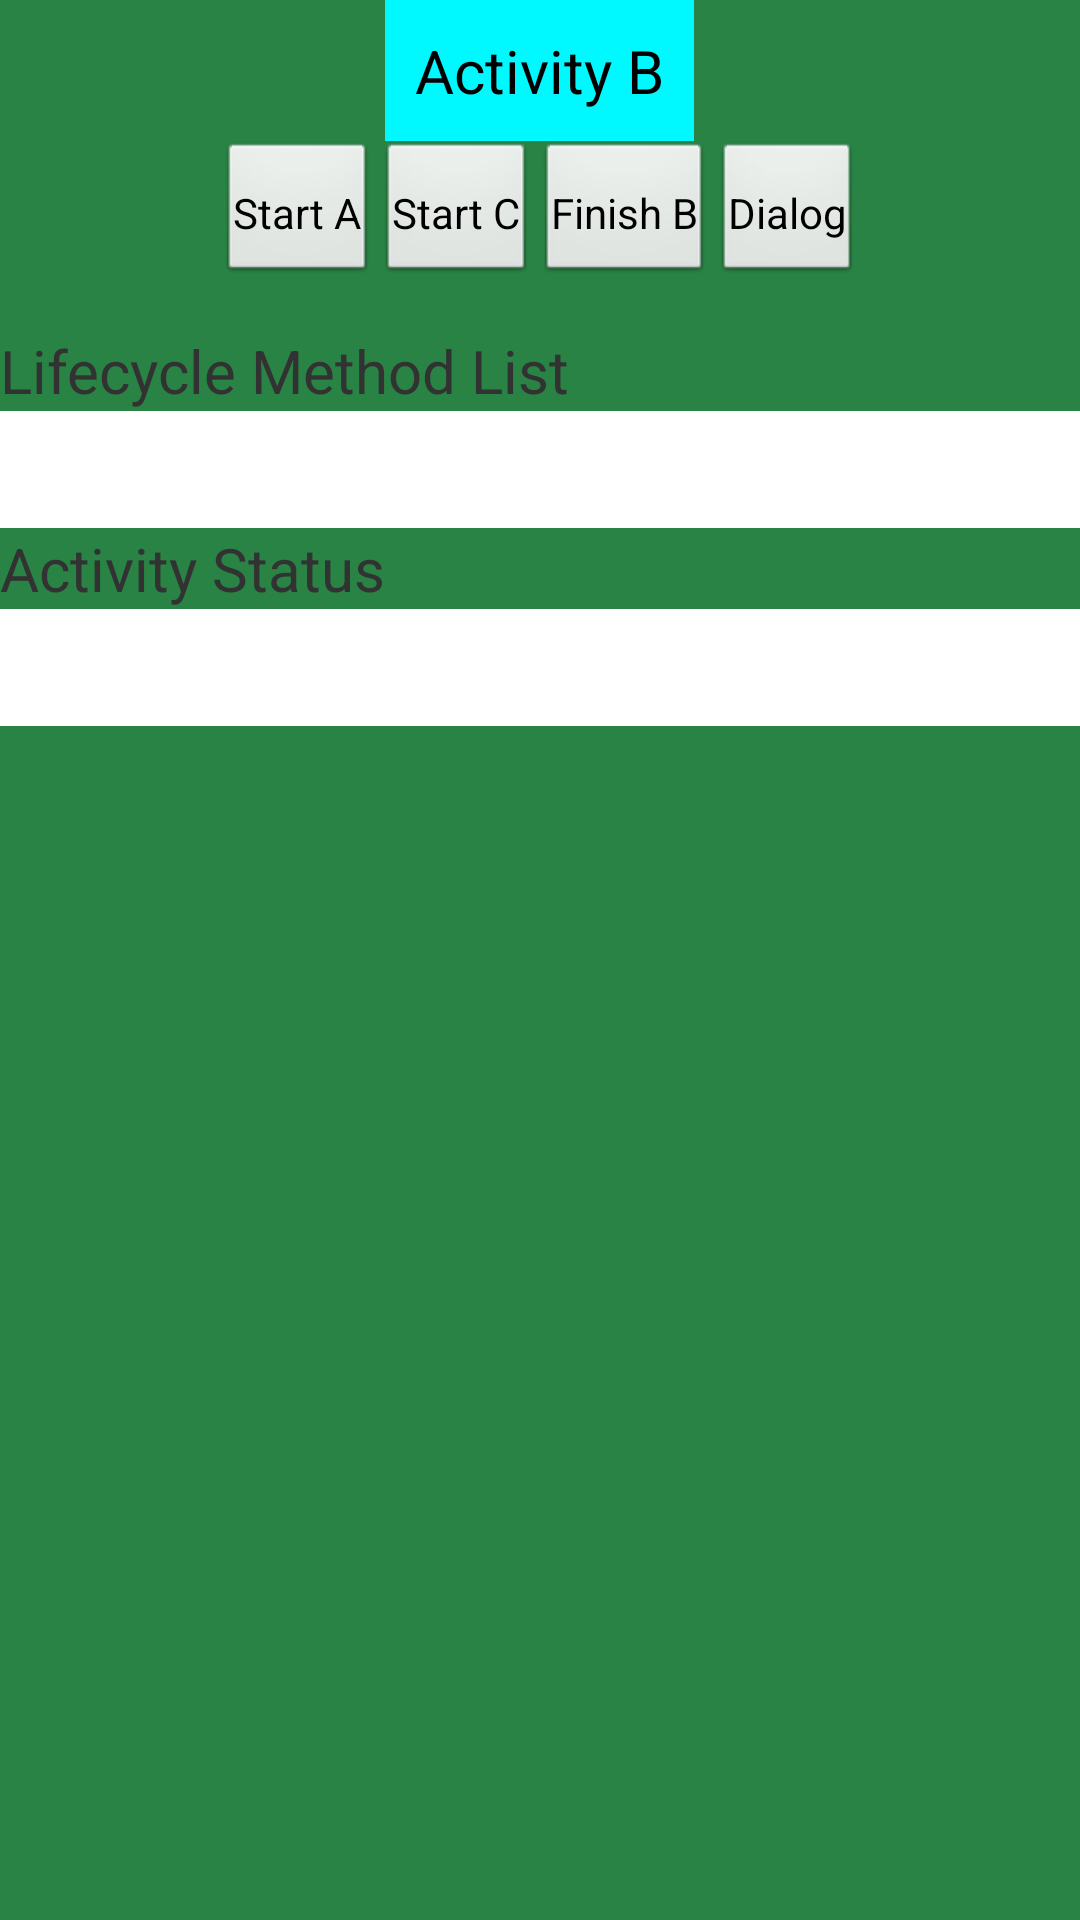

Here is an Android app screen rendered from its layout file. Give the layout XML and the strings, colors and styles it references.
<!-- AndroidManifest.xml: application theme AppTheme -->
<!-- res/layout/activityb.xml -->
<?xml version="1.0" encoding="utf-8"?>

<LinearLayout xmlns:android="http://schemas.android.com/apk/res/android"
    android:layout_width="match_parent"
    android:layout_height="match_parent"
    android:orientation="vertical" 
    android:layout_alignParentTop="true"
    android:gravity="top"
    android:background="#288344">

    <TextView
        android:id="@+id/QuestionB"
        android:layout_width="wrap_content"
        android:layout_height="wrap_content"
        android:layout_gravity="center_horizontal"
        android:background="#00F9FF"
        android:padding="10dp"
        android:text="@string/Activity_B"
        android:textColor="#000000"
        android:textSize="20dp" >
        <requestFocus />
    </TextView>

    <LinearLayout
        android:layout_width="match_parent"
        android:layout_height="63dp"
        android:gravity="center|top"
        android:orientation="horizontal" >

        <Button
            android:id="@+id/Bstart_A"
            android:layout_width="wrap_content"
            android:layout_height="wrap_content"
            android:padding="5dp"
            android:text="@string/Start_A" />

        <Button
            android:id="@+id/Bstart_C"
            android:layout_width="wrap_content"
            android:layout_height="wrap_content"
            android:padding="5dp"
            android:text="@string/Start_C" />

        <Button
            android:id="@+id/Bfinish_B"
            android:layout_width="wrap_content"
            android:layout_height="wrap_content"
            android:padding="5dp"
            android:text="@string/Finish_B" />

        <Button
            android:id="@+id/BDialog"
            android:layout_width="wrap_content"
            android:layout_height="wrap_content"
            android:padding="5dp"
            android:text="@string/Dialog" />
    </LinearLayout>

    <TextView
        android:id="@+id/BEditText2"
        android:layout_width="match_parent"
        android:layout_height="wrap_content"
        android:text="@string/Life"
        android:textSize="20dp" >
    </TextView>

    <TextView
        android:id="@+id/Blife1"
        android:layout_width="match_parent"
        android:layout_height="wrap_content"
        
        android:background="#FFFFFF"
        android:maxLines="8"
        android:padding="10dp"
        android:scrollbars="vertical"
        android:singleLine="false" >
    </TextView>

    <TextView
        android:id="@+id/BStatus"
        android:layout_width="match_parent"
        android:layout_height="wrap_content"
        android:text="@string/Status"
        android:textSize="20dp" >
    </TextView>

    <TextView
        android:id="@+id/Bstatus1"
        android:layout_width="match_parent"
        android:layout_height="wrap_content"
        android:background="#FFFFFF"
        android:maxLines="8"
        android:padding="10dp"
        android:scrollbars="vertical"
        android:singleLine="false" >
    </TextView>

</LinearLayout>
<!-- resources referenced by this layout -->
<resources>
  <string name="Activity_B">Activity B</string>
  <string name="Dialog">Dialog</string>
  <string name="Finish_B">Finish B</string>
  <string name="Life">Lifecycle Method List </string>
  <string name="Start_A">Start A</string>
  <string name="Start_C">Start C</string>
  <string name="Status">Activity Status</string>
  <style name="AppTheme" parent="AppBaseTheme">
          
      </style>
  <style name="AppBaseTheme" parent="android:Theme.Light">
          
          <item name="android:windowNoTitle">true</item>
      	<item name="android:windowBackground">@android:color/transparent</item>
      </style>
</resources>
